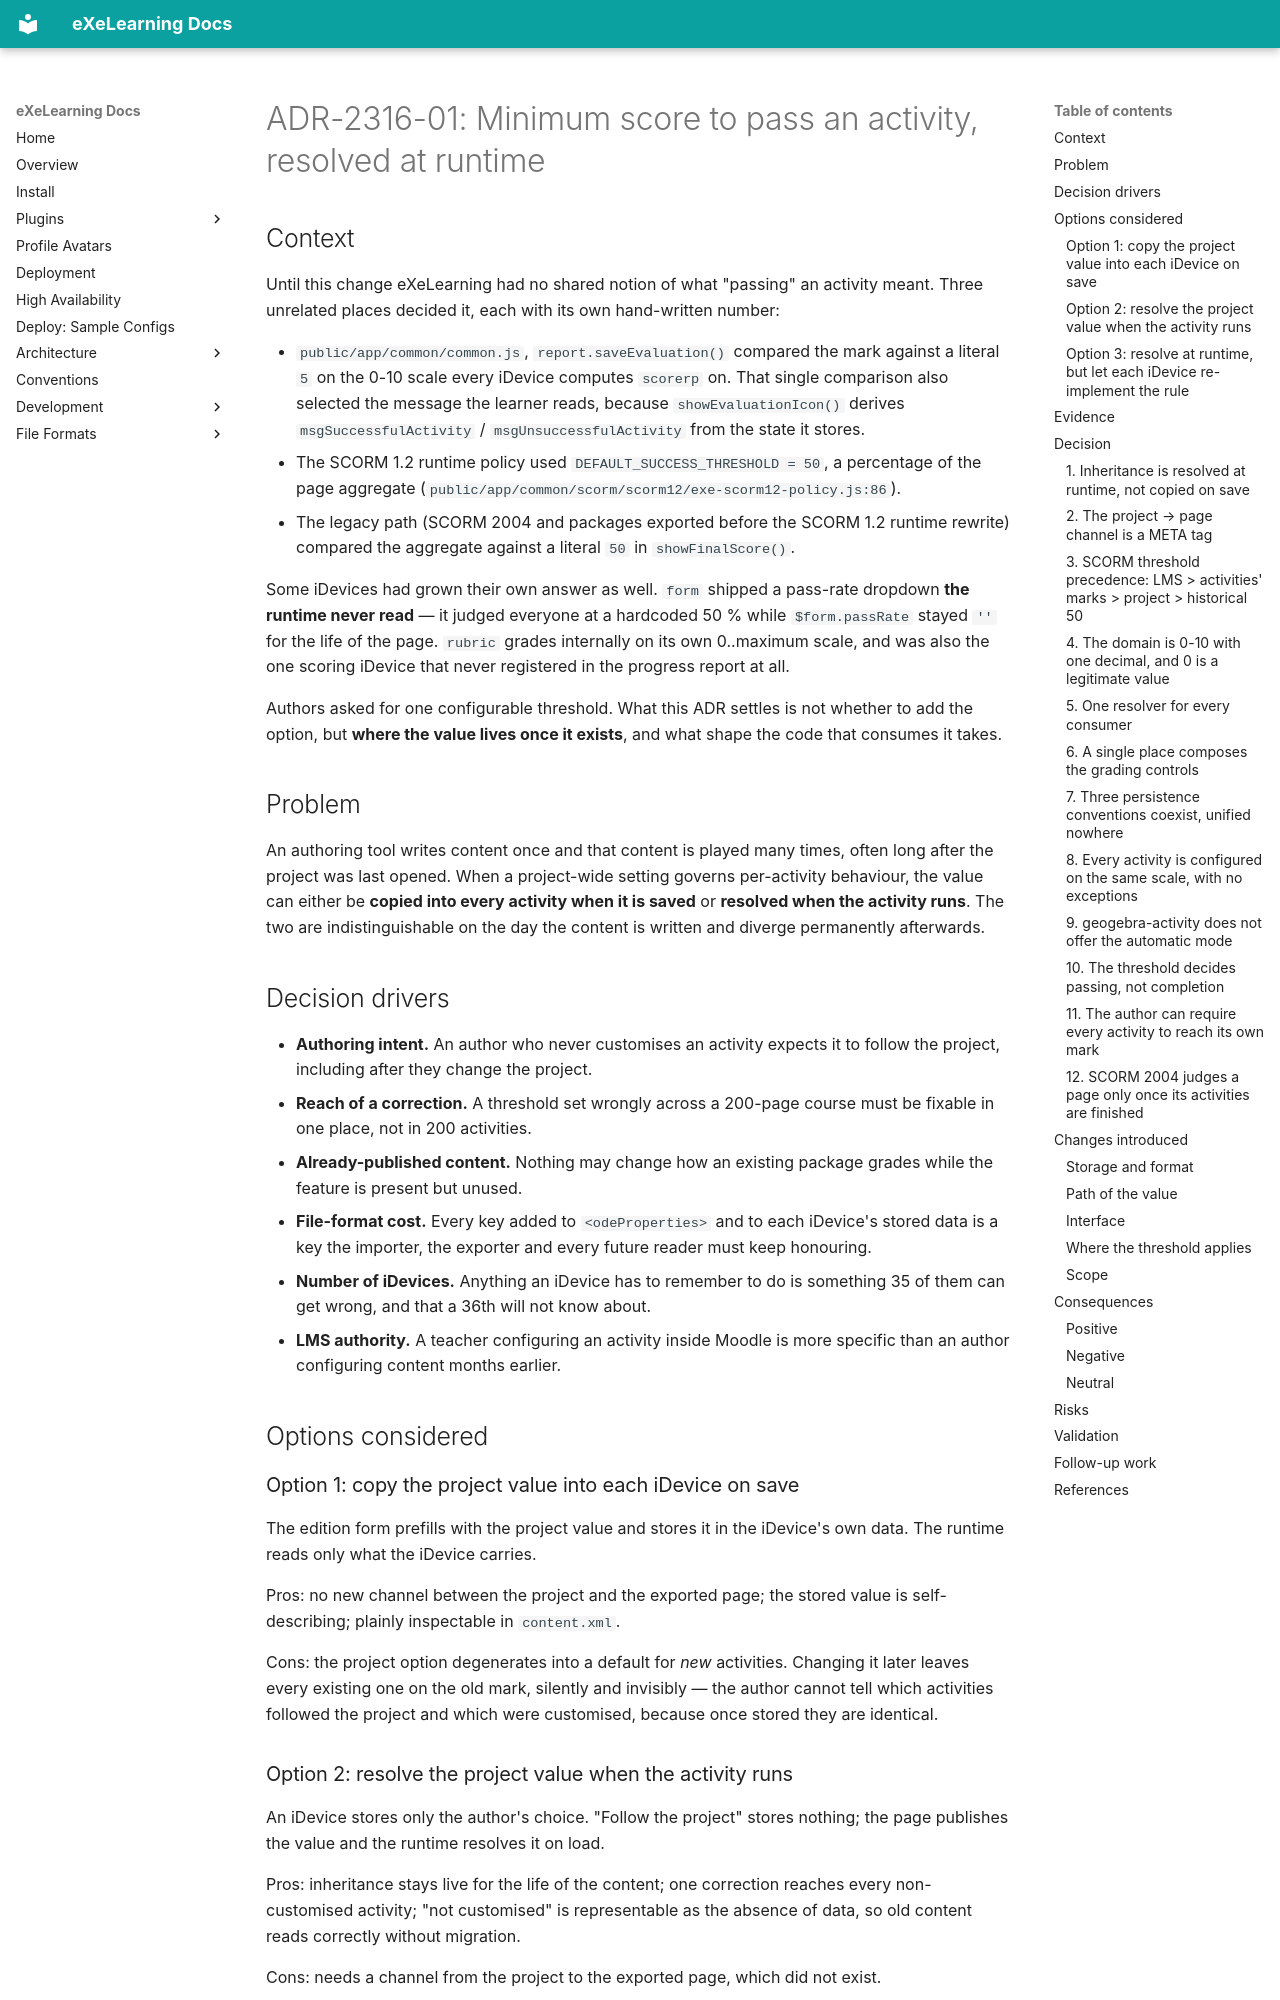

repository: exelearning/exelearning · page: architecture/adr/ADR-2316-01-resolve-pass-score-at-runtime/index.html · generator: mkdocs

---
id: ADR-2316-01
title: "Minimum score to pass an activity, resolved at runtime"
status: Proposed
date: 2026-09-16
tracking_issue: 2316
deciders:
  - "@mnarvaezm"
reviewers: []
related:
  prs: []
  changes: []
  adrs:
    - ADR-2209-01
    - ADR-2209-02
supersedes: []
superseded_by: []
ai_assistance:
  tool: "Claude Code"
  model: "Claude Opus 5"
---

# ADR-2316-01: Minimum score to pass an activity, resolved at runtime

## Context

Until this change eXeLearning had no shared notion of what "passing" an activity
meant. Three unrelated places decided it, each with its own hand-written number:

- `public/app/common/common.js`, `report.saveEvaluation()` compared the mark
  against a literal `5` on the 0-10 scale every iDevice computes `scorerp` on.
  That single comparison also selected the message the learner reads, because
  `showEvaluationIcon()` derives `msgSuccessfulActivity` /
  `msgUnsuccessfulActivity` from the state it stores.
- The SCORM 1.2 runtime policy used `DEFAULT_SUCCESS_THRESHOLD = 50`, a
  percentage of the page aggregate
  (`public/app/common/scorm/scorm12/exe-scorm12-policy.js:86`).
- The legacy path (SCORM 2004 and packages exported before the SCORM 1.2 runtime
  rewrite) compared the aggregate against a literal `50` in `showFinalScore()`.

Some iDevices had grown their own answer as well. `form` shipped a pass-rate
dropdown **the runtime never read** — it judged everyone at a hardcoded 50 %
while `$form.passRate` stayed `''` for the life of the page. `rubric` grades
internally on its own 0..maximum scale, and was also the one scoring iDevice that
never registered in the progress report at all.

Authors asked for one configurable threshold. What this ADR settles is not
whether to add the option, but **where the value lives once it exists**, and what
shape the code that consumes it takes.

## Problem

An authoring tool writes content once and that content is played many times,
often long after the project was last opened. When a project-wide setting governs
per-activity behaviour, the value can either be **copied into every activity when
it is saved** or **resolved when the activity runs**. The two are
indistinguishable on the day the content is written and diverge permanently
afterwards.

## Decision drivers

- **Authoring intent.** An author who never customises an activity expects it to
  follow the project, including after they change the project.
- **Reach of a correction.** A threshold set wrongly across a 200-page course
  must be fixable in one place, not in 200 activities.
- **Already-published content.** Nothing may change how an existing package
  grades while the feature is present but unused.
- **File-format cost.** Every key added to `<odeProperties>` and to each
  iDevice's stored data is a key the importer, the exporter and every future
  reader must keep honouring.
- **Number of iDevices.** Anything an iDevice has to remember to do is something
  35 of them can get wrong, and that a 36th will not know about.
- **LMS authority.** A teacher configuring an activity inside Moodle is more
  specific than an author configuring content months earlier.

## Options considered

### Option 1: copy the project value into each iDevice on save

The edition form prefills with the project value and stores it in the iDevice's
own data. The runtime reads only what the iDevice carries.

Pros: no new channel between the project and the exported page; the stored value
is self-describing; plainly inspectable in `content.xml`.

Cons: the project option degenerates into a default for *new* activities.
Changing it later leaves every existing one on the old mark, silently and
invisibly — the author cannot tell which activities followed the project and
which were customised, because once stored they are identical.

### Option 2: resolve the project value when the activity runs

An iDevice stores only the author's choice. "Follow the project" stores nothing;
the page publishes the value and the runtime resolves it on load.

Pros: inheritance stays live for the life of the content; one correction reaches
every non-customised activity; "not customised" is representable as the absence
of data, so old content reads correctly without migration.

Cons: needs a channel from the project to the exported page, which did not exist.

### Option 3: resolve at runtime, but let each iDevice re-implement the rule

Pros: maximum per-iDevice freedom; no shared code to agree on.

Cons: 35 copies of one condition, which is exactly how `form` ended up with a
control the runtime ignored.
